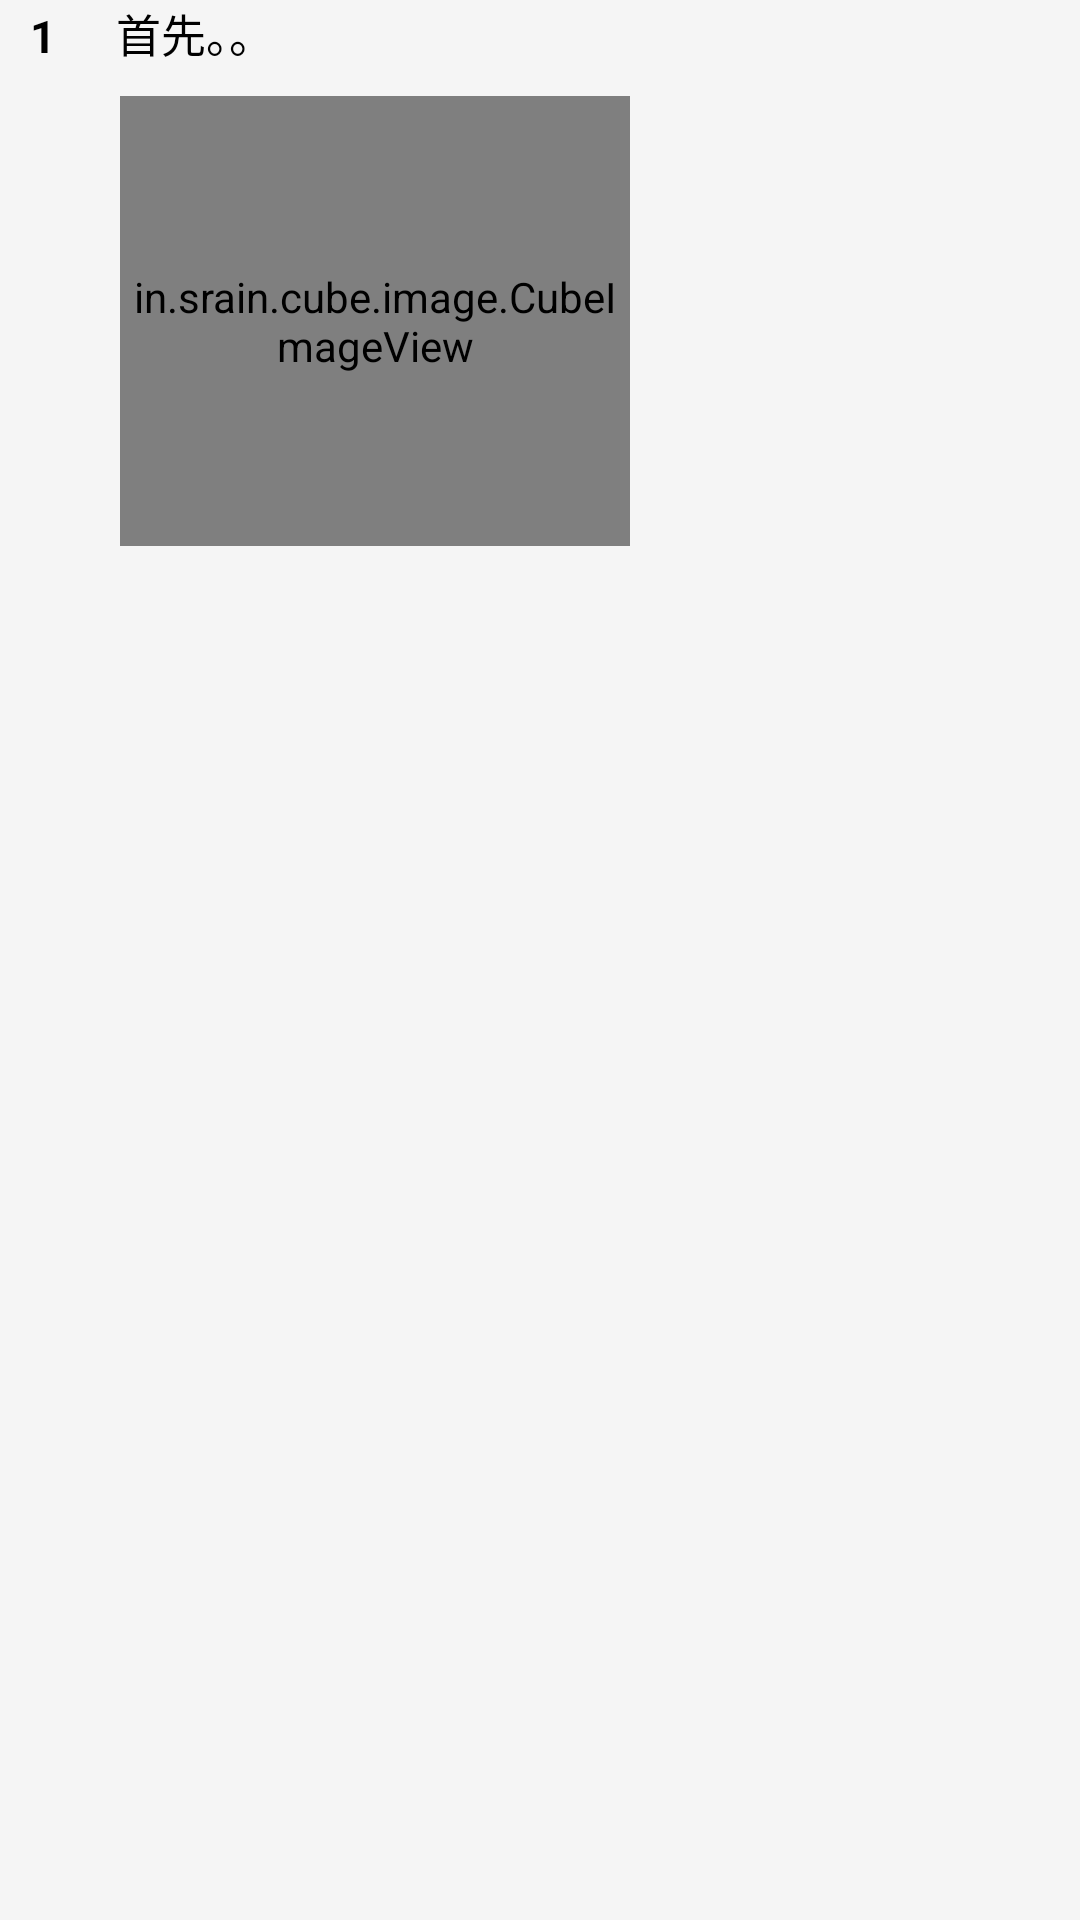

Reconstruct the res/layout file that produces this screen, plus the resources it refers to.
<!-- AndroidManifest.xml: fallback theme Theme.MaterialComponents.DayNight.NoActionBar -->
<!-- res/layout/activity_view_menu_step_item.xml -->
<?xml version="1.0" encoding="utf-8"?>
<LinearLayout xmlns:android="http://schemas.android.com/apk/res/android"
    android:orientation="vertical" android:layout_width="match_parent"
    android:layout_margin="10dp"
    android:layout_height="wrap_content"
    android:background="#f5f5f5">

    <LinearLayout
        android:layout_width="match_parent"
        android:layout_height="wrap_content"
        android:orientation="horizontal">

        <TextView
            android:id="@+id/tv_activity_view_menu_item_step_no"
            android:layout_width="wrap_content"
            android:layout_height="wrap_content"
            android:text="1"
            android:textSize="15sp"
            android:textStyle="bold"
            android:textColor="@color/black"
            android:layout_marginLeft="10dp"/>

        <TextView
            android:id="@+id/tv_activity_view_menu_item_desc"
            android:layout_width="0dp"
            android:layout_marginRight="10dp"
            android:layout_height="wrap_content"
            android:text="首先。。"
            android:layout_marginLeft="20dp"
            android:textColor="@color/black"
            android:textSize="15sp"
            android:layout_weight="1"/>
    </LinearLayout>

    <in.srain.cube.image.CubeImageView
        android:id="@+id/iv_activity_view_menu_step_item"
        android:layout_width="170dp"
        android:layout_height="150dp"
        android:scaleType="fitCenter"
        android:layout_marginLeft="40dp"
        android:layout_marginTop="10dp"
        android:layout_marginBottom="10dp"

        android:src="@drawable/empty_photo"/>
</LinearLayout>
<!-- resources referenced by this layout -->
<resources>
  <color name="black">#000000</color>
</resources>
